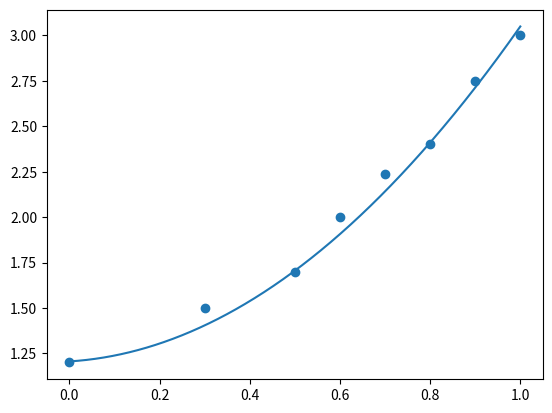

This chart was generated by the following Python code:
import numpy as np
import matplotlib.pyplot as plt


def get_input_tuple():
    input_x = [0, 0.3, 0.5, 0.6, 0.7, 0.8, 0.9, 1.0]
    input_y = [1.20, 1.50, 1.70, 2.00, 2.24, 2.40, 2.75, 3.00]
    input_weight = [ 1, 1, 50, 1, 1, 1, 1, 1]
    return input_x, input_y, input_weight


def calc_inner_product(func1, func2, input_x, input_weight):
    assert len(input_x) == len(input_weight)

    res = 0
    for x, w in zip(input_x, input_weight):
        res += func1(x) * func2(x) * w

    return res


def assumed_actual_func(input_x, input_y):

    def func(x):
        for i in range(len(input_x)):
            if x == input_x[i]:
                return input_y[i]
        raise Exception('x not exist in input_x')

    return func


def get_base_func(sub_num):
    if sub_num == 0:
        return lambda x : 1
    if sub_num == 1:
        return lambda x : x
    if sub_num == 2:
        return lambda x : pow(x, 2)
    
    raise Exception('undefined base func for sub_num: %d' % sub_num)


def solve():
    input_x, input_y, input_weight = get_input_tuple()

    assert len(input_x) == len(input_y) and len(input_y) == len(input_weight)

    assumed_func = assumed_actual_func(input_x, input_y)

    base_funcs = [get_base_func(i) for i in range(2 + 1)]

    # Ax = y, A_{n*n}, x_{n*1}, y_{n*1}
    A = np.zeros((2+1, 2+1))
    for i in range(2 + 1):
        for j in range(2 + 1):
            A[i, j] = calc_inner_product(base_funcs[i], base_funcs[j], input_x, input_weight)
        
    y = np.zeros((2+1, 1))
    for i in range(2+1):
        y[i][0] = calc_inner_product(base_funcs[i], assumed_func, input_x, input_weight)
    
    x = np.linalg.solve(A, y)       # a_0, a_1, a_2

    def fit_func(param):
        res = 0
        for i in range(2+1):
            res += x[i] * base_funcs[i](param)
        return res

    draw(input_x, input_y, fit_func, './out.png')

    print(x)
    print('function:', '%.3fx^2 + %.3fx + %.3f' % (x[2], x[1], x[0]))

def draw(input_x, input_y, func, out_path):
    fig, ax = plt.subplots()
    ax.scatter(input_x, input_y)

    fit_x = np.linspace(0, 1, 1000)
    fit_y = np.array([func(x) for x in fit_x])
    ax.plot(fit_x, fit_y)
    plt.savefig(out_path)


def main():
    solve()


if __name__ == '__main__':
    main()
